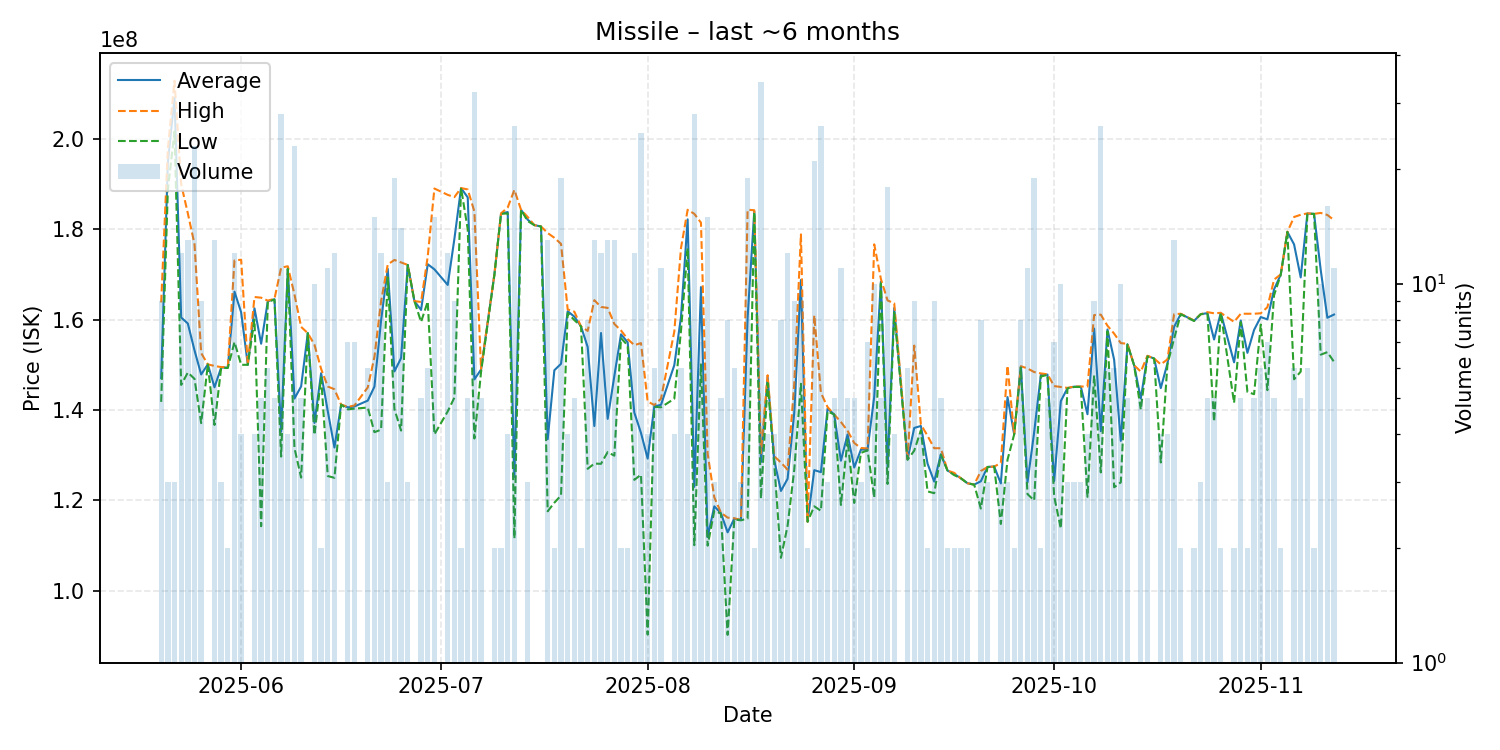

Values plotted in this chart, from the file beside it:
date, average, highest, lowest, order_count, volume
2025-05-20, 147066667, 163800000, 141800000, 8, 9
2025-05-21, 194700000, 197700000, 188700000, 3, 3
2025-05-22, 209100000, 212850000, 201600000, 3, 3
2025-05-23, 160466667, 189950000, 145550000, 10, 12
2025-05-24, 159138462, 183500000, 148300000, 13, 13
2025-05-25, 153204348, 176700000, 146900000, 22, 23
2025-05-26, 147866667, 152600000, 137100000, 9, 9
2025-05-27, 150100000, 150100000, 150100000, 1, 1
2025-05-28, 145030769, 149750000, 136700000, 12, 13
2025-05-29, 149400000, 149500000, 149300000, 3, 3
2025-05-30, 149400000, 149500000, 149300000, 2, 2
2025-05-31, 166183333, 173100000, 155050000, 11, 12
2025-06-01, 161625000, 173250000, 150000000, 4, 4
2025-06-02, 150000000, 150000000, 150000000, 1, 1
2025-06-03, 162500000, 165000000, 160000000, 4, 4
2025-06-04, 154660000, 164850000, 114300000, 4, 5
2025-06-05, 164050000, 164200000, 164000000, 6, 6
2025-06-06, 164520000, 164600000, 164400000, 5, 5
2025-06-07, 135210714, 171500000, 129700000, 20, 28
2025-06-08, 171375000, 171800000, 171200000, 4, 4
2025-06-09, 142534783, 165550000, 131600000, 16, 23
2025-06-10, 145220000, 158400000, 125050000, 5, 5
2025-06-11, 157000000, 157000000, 157000000, 1, 1
2025-06-12, 137150000, 154450000, 134500000, 9, 10
2025-06-13, 148150000, 149100000, 147200000, 2, 2
2025-06-14, 139745455, 145200000, 125400000, 11, 11
2025-06-15, 131708333, 144600000, 125000000, 11, 12
2025-06-16, 141200000, 141200000, 141200000, 1, 1
2025-06-17, 140585714, 140700000, 140150000, 6, 7
2025-06-18, 140785714, 141000000, 140300000, 5, 7
2025-06-20, 142083333, 145000000, 140550000, 6, 6
2025-06-21, 145173333, 151750000, 135100000, 15, 15
2025-06-22, 159841667, 164100000, 135650000, 12, 12
2025-06-23, 171233333, 172200000, 169300000, 3, 3
2025-06-24, 148536842, 173200000, 140200000, 15, 19
2025-06-25, 151485714, 172650000, 135450000, 11, 14
2025-06-26, 172100000, 172100000, 172100000, 3, 3
2025-06-27, 164100000, 164100000, 164100000, 1, 1
2025-06-28, 162140000, 163900000, 159500000, 5, 5
2025-06-29, 172250000, 174000000, 164000000, 6, 6
2025-06-30, 171126667, 189000000, 134600000, 12, 15
2025-07-02, 167675000, 187600000, 139700000, 10, 12
2025-07-03, 177866667, 187100000, 142750000, 7, 9
2025-07-04, 189100000, 189100000, 189100000, 2, 2
2025-07-05, 187040000, 188800000, 180000000, 5, 5
2025-07-06, 146768438, 183900000, 133700000, 29, 32
2025-07-07, 148960000, 149100000, 148400000, 5, 5
2025-07-09, 169950000, 170000000, 169900000, 2, 2
2025-07-10, 183450000, 183500000, 183400000, 2, 2
2025-07-11, 183800000, 184800000, 183500000, 4, 4
2025-07-12, 125180769, 188700000, 111600000, 19, 26
2025-07-13, 184300000, 184300000, 184300000, 1, 1
2025-07-14, 182100000, 182700000, 181800000, 3, 3
2025-07-15, 180900000, 180900000, 180900000, 1, 1
2025-07-16, 180600000, 180600000, 180600000, 1, 1
2025-07-17, 133538462, 179150000, 117600000, 11, 13
2025-07-18, 148800000, 178100000, 119500000, 2, 2
2025-07-19, 150226316, 176750000, 121100000, 18, 19
2025-07-20, 161850000, 162250000, 161450000, 4, 4
2025-07-21, 160660000, 161750000, 159900000, 5, 5
... 110 more rows
